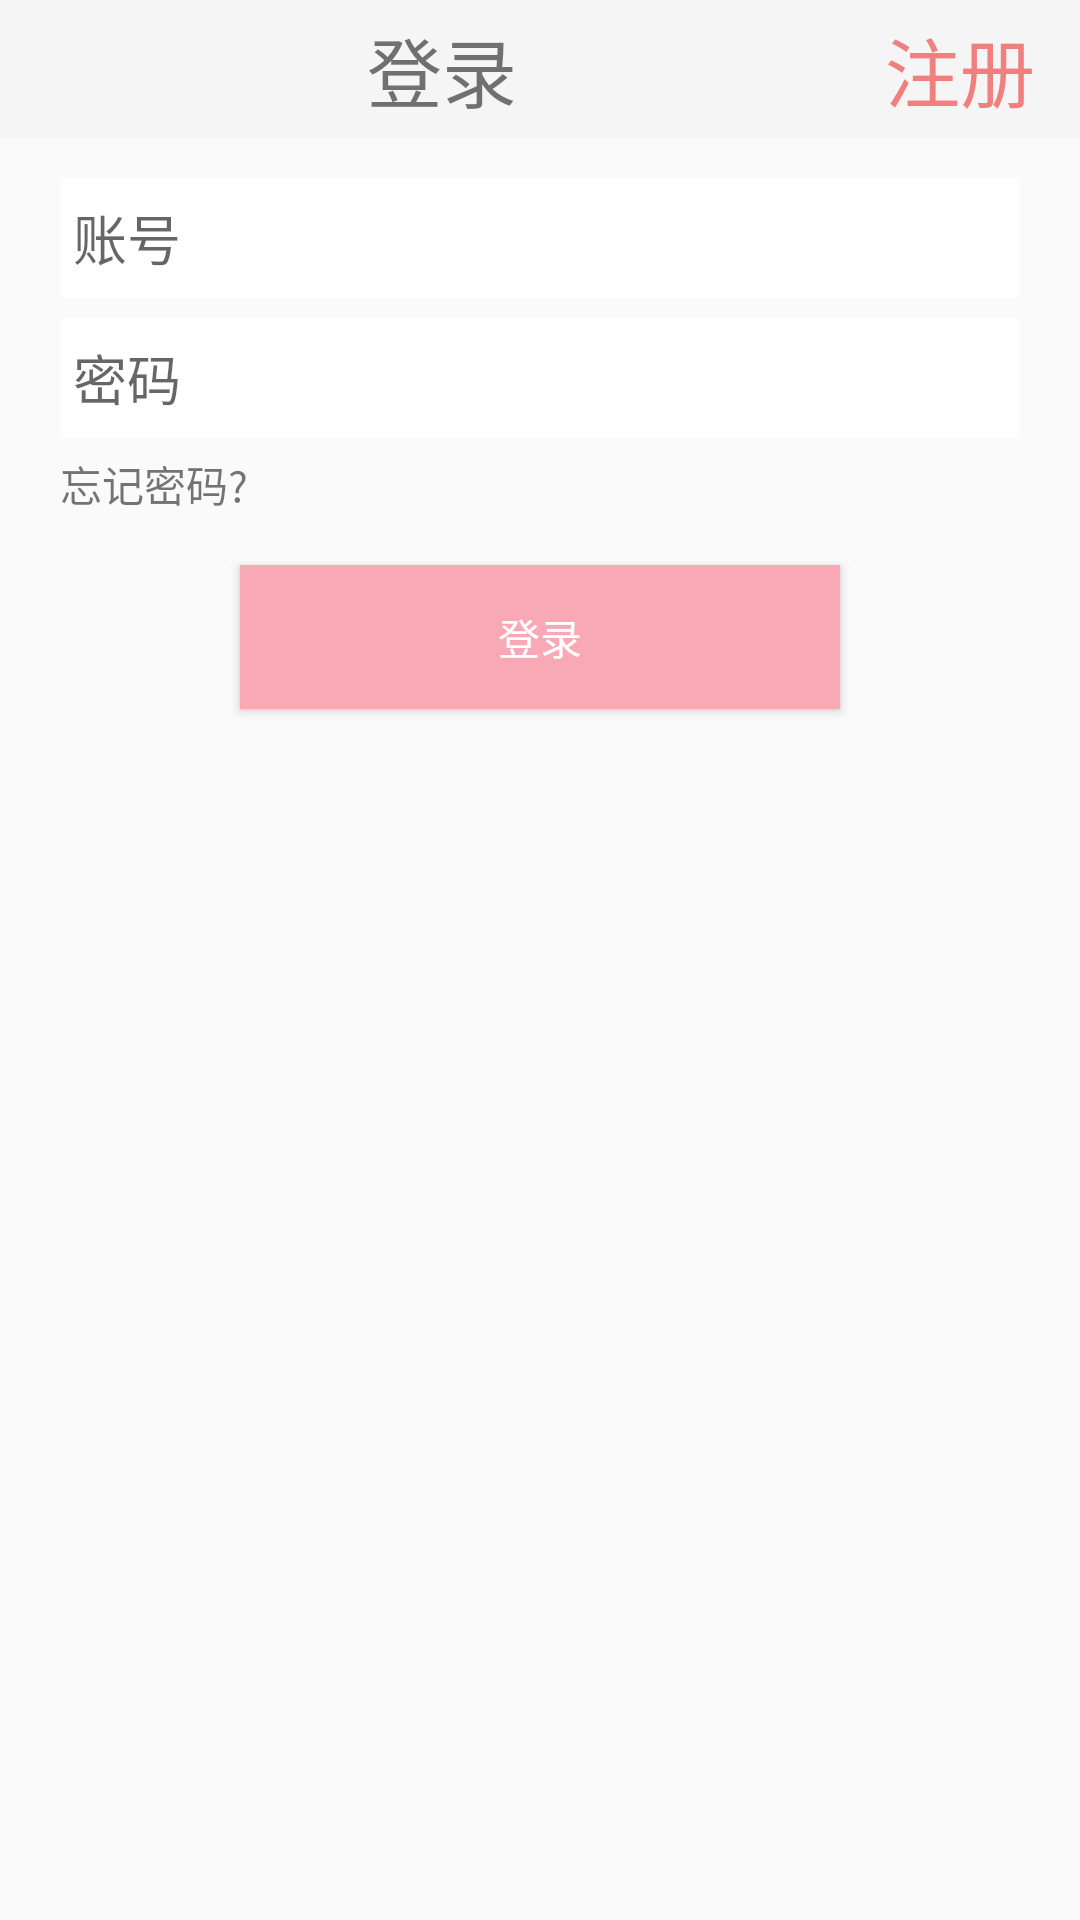

Android layout source for this screen:
<!-- AndroidManifest.xml: application theme AppTheme -->
<!-- res/layout/activity_log_in.xml -->
<?xml version="1.0" encoding="utf-8"?>
<LinearLayout xmlns:android="http://schemas.android.com/apk/res/android"
              android:layout_width="match_parent"
              android:layout_height="match_parent"
              android:background="@drawable/bg_login"
              android:orientation="vertical">

    <LinearLayout
        android:layout_width="match_parent"
        android:layout_height="46dp"
        android:background="#f5f5f5"
        android:orientation="horizontal">

        <ImageButton
            android:layout_marginTop="8dp"
            android:id="@+id/ib_login_back"
            android:layout_width="wrap_content"
            android:layout_height="wrap_content"
            android:background="@drawable/back_normal"/>

        <TextView
            android:layout_marginTop="5dp"
            android:layout_width="0dp"
            android:layout_height="wrap_content"
            android:layout_weight="1"
            android:gravity="center"
            android:text="登录"
            android:textSize="25sp" />

        <TextView
            android:layout_marginTop="5dp"
            android:id="@+id/tv_register"
            android:layout_width="wrap_content"
            android:layout_height="wrap_content"
            android:layout_alignParentRight="true"
            android:layout_centerVertical="true"
            android:layout_marginRight="15dp"
            android:text="注册"
            android:textColor="#F08080"
            android:textSize="25sp" />
    </LinearLayout>

    <LinearLayout
        android:layout_width="match_parent"
        android:layout_height="0dp"
        android:layout_weight="16"
        android:orientation="vertical">

        <EditText
            android:layout_width="match_parent"
            android:layout_height="40dp"
            android:layout_marginLeft="60px"
            android:layout_marginRight="60px"
            android:layout_marginTop="40px"
            android:id="@+id/log_user"
            android:background="#ffff"
            android:hint=" 账号" />

        <EditText
            android:id="@+id/log_pwd"
            android:layout_width="match_parent"
            android:layout_height="40dp"
            android:layout_marginLeft="60px"
            android:layout_marginRight="60px"
            android:layout_marginTop="20px"
            android:background="#ffff"
            android:hint=" 密码" />

        <TextView
            android:layout_width="wrap_content"
            android:layout_height="wrap_content"
            android:layout_marginLeft="60px"
            android:layout_marginTop="5dp"
            android:text="忘记密码?" />


        <Button
            android:id="@+id/log_login"
            android:layout_width="200dp"
            android:layout_height="wrap_content"
            android:layout_gravity="center_horizontal"
            android:layout_marginTop="50px"
            android:background="#FFF9A9B5"
            android:text="登录"
            android:textColor="#ffff" />


    </LinearLayout>




</LinearLayout>
<!-- resources referenced by this layout -->
<resources>
  <style name="AppTheme" parent="Theme.AppCompat.Light.DarkActionBar">
          
          <item name="colorPrimary">@color/colorPrimary</item>
          <item name="colorPrimaryDark">@color/colorPrimaryDark</item>
          <item name="colorAccent">@color/colorAccent</item>
      </style>
  <!-- not gathered from this repository: default colours our renderer supplied (Android Studio template values) -->
  <color name="colorPrimary">#FF6200EE</color>
  <color name="colorPrimaryDark">#FF3700B3</color>
  <color name="colorAccent">#FF03DAC5</color>
</resources>
